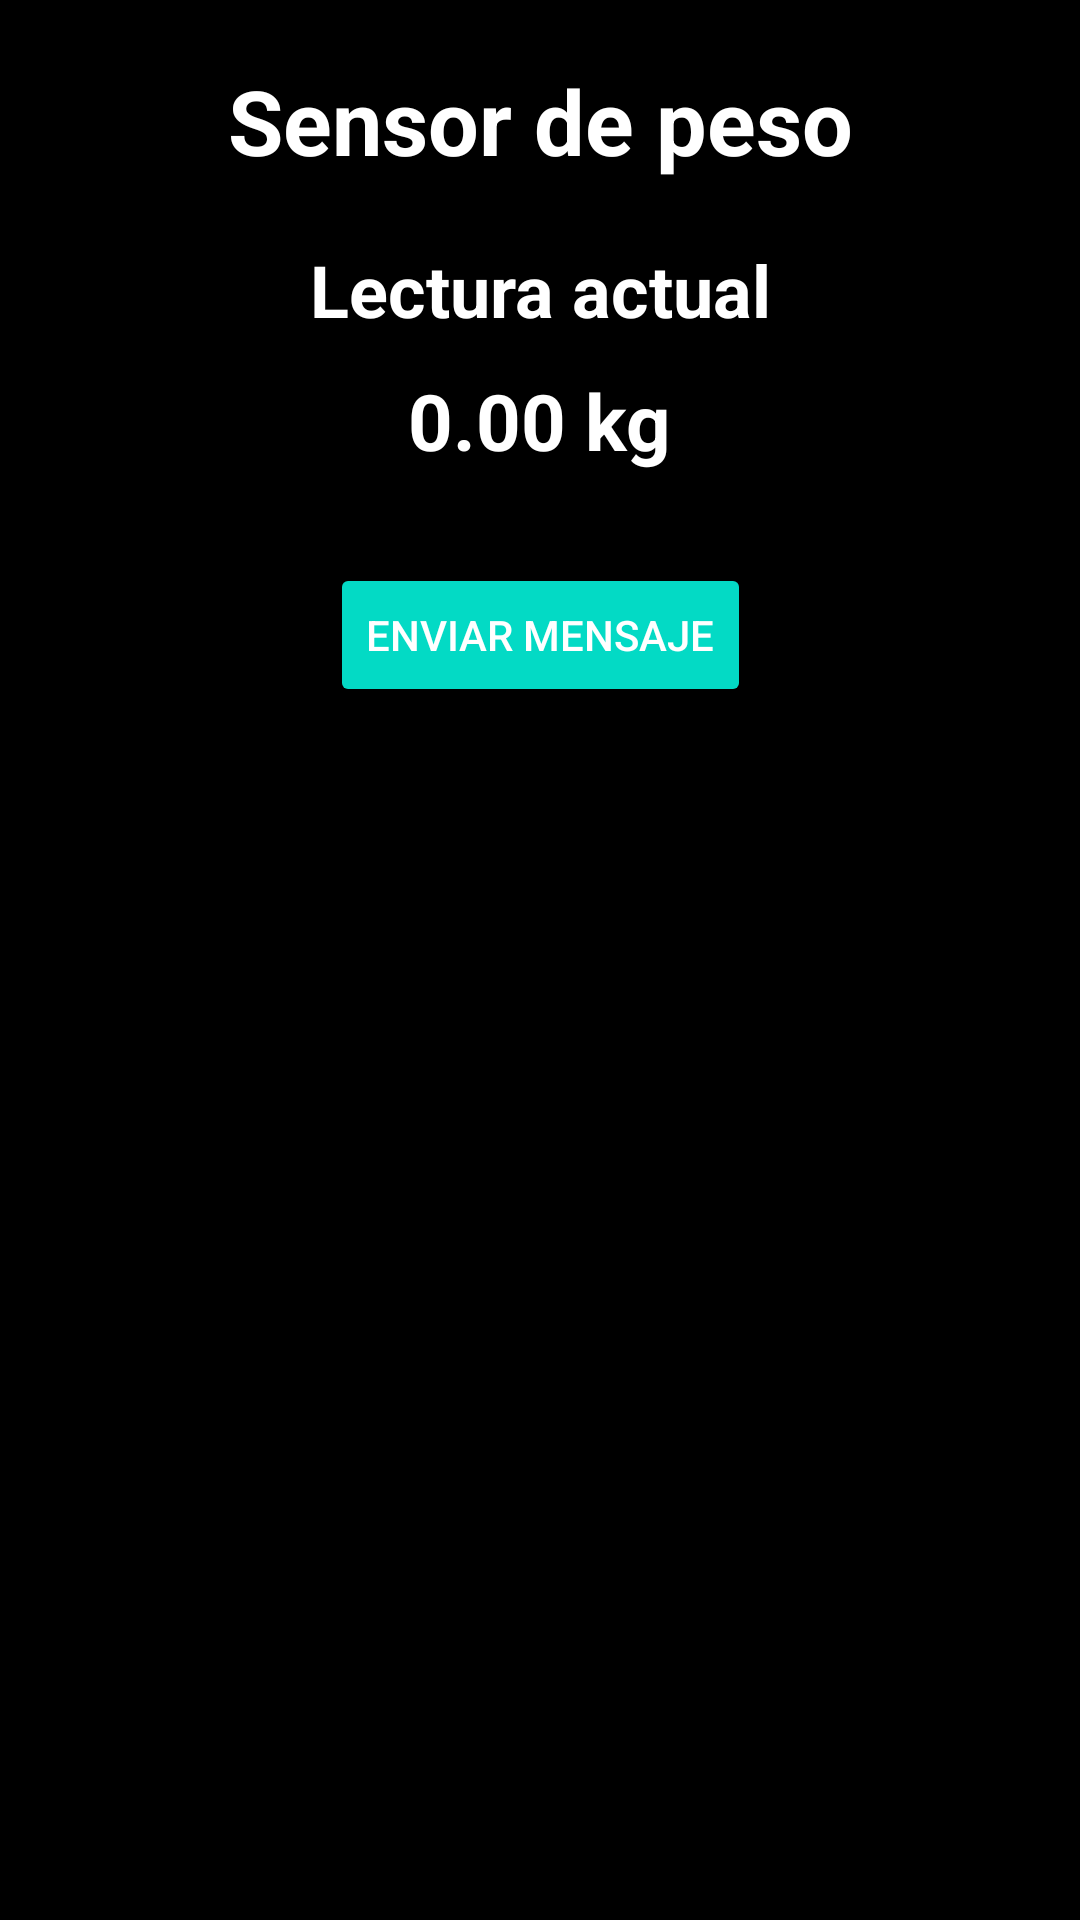

The Android layout XML behind this screen, and the referenced resources:
<!-- AndroidManifest.xml: application theme Theme.SE_ICM -->
<!-- res/layout/activity_weight_sensor.xml -->
<?xml version="1.0" encoding="utf-8"?>
<androidx.constraintlayout.widget.ConstraintLayout
    xmlns:android="http://schemas.android.com/apk/res/android"
    xmlns:app="http://schemas.android.com/apk/res-auto"
    xmlns:tools="http://schemas.android.com/tools"
    android:layout_width="match_parent"
    android:layout_height="match_parent"
    android:background="@color/black"
    android:fitsSystemWindows="true"
    tools:context=".WeightSensorActivity">

    
    <TextView
        android:id="@+id/title"
        android:layout_width="wrap_content"
        android:layout_height="wrap_content"
        android:layout_marginTop="20dp"
        android:text="@string/weight_sensor_title"
        android:textColor="@color/white"
        android:textSize="30sp"
        android:textStyle="bold"
        app:layout_constraintTop_toTopOf="parent"
        app:layout_constraintStart_toStartOf="parent"
        app:layout_constraintEnd_toEndOf="parent" />

    
    <TextView
        android:id="@+id/tv_reading_label"
        android:layout_width="wrap_content"
        android:layout_height="wrap_content"
        android:layout_marginTop="20dp"
        android:text="Lectura actual"
        android:textColor="@color/white"
        android:textSize="24sp"
        android:textStyle="bold"
        app:layout_constraintTop_toBottomOf="@id/title"
        app:layout_constraintStart_toStartOf="parent"
        app:layout_constraintEnd_toEndOf="parent" />

    
    <TextView
        android:id="@+id/tv_reading_value"
        android:layout_width="wrap_content"
        android:layout_height="wrap_content"
        android:layout_marginTop="10dp"
        android:text="0.00 kg"
        android:textColor="@color/white"
        android:textSize="26sp"
        android:textStyle="bold"
        app:layout_constraintTop_toBottomOf="@id/tv_reading_label"
        app:layout_constraintStart_toStartOf="parent"
        app:layout_constraintEnd_toEndOf="parent" />

    
    <Button
        android:id="@+id/btn_send_message"
        android:layout_width="wrap_content"
        android:layout_height="wrap_content"
        android:layout_marginTop="30dp"
        android:text="@string/weight_sensor_send"
        android:textColor="@color/white"
        android:backgroundTint="@color/teal_200"
        app:layout_constraintTop_toBottomOf="@id/tv_reading_value"
        app:layout_constraintStart_toStartOf="parent"
        app:layout_constraintEnd_toEndOf="parent" />

</androidx.constraintlayout.widget.ConstraintLayout>
<!-- resources referenced by this layout -->
<resources>
  <color name="black">#FF000000</color>
  <color name="teal_200">#FF03DAC5</color>
  <color name="white">#FFFFFFFF</color>
  <string name="weight_sensor_send">Enviar mensaje</string>
  <string name="weight_sensor_title">Sensor de peso</string>
  <style name="Theme.SE_ICM" parent="Theme.MaterialComponents.DayNight.NoActionBar">
          
          <item name="colorPrimary">@color/purple_500</item>
          <item name="colorPrimaryVariant">@color/purple_700</item>
          <item name="colorOnPrimary">@color/white</item>
          
          <item name="colorSecondary">@color/teal_200</item>
          <item name="colorSecondaryVariant">@color/teal_700</item>
          <item name="colorOnSecondary">@color/black</item>
          
          <item name="android:statusBarColor">?attr/colorPrimaryVariant</item>
          
      </style>
  <color name="purple_500">#FF6200EE</color>
  <color name="purple_700">#FF3700B3</color>
  <color name="teal_700">#FF018786</color>
</resources>
